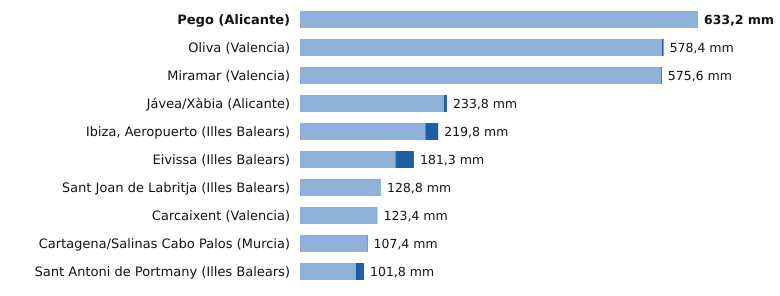

The file beside this chart, header and first rows:
estacion, provincia, indicativo, mm_6_dias_anteriores, mm_hoy, mm_7_dias, horas_de_hoy
Pego, Alicante, 8057C, 633.2, 0.0, 633.2, 1
Oliva, Valencia, 8058X, 575.9, 2.5, 578.4, 5
Miramar, Valencia, 8058Y, 574.2, 1.4, 575.6, 5
Jávea/Xàbia, Alicante, 8050X, 228.8, 5.0, 233.8, 5
Ibiza, Aeropuerto, Illes Balears, B954, 199.3, 20.5, 219.8, 5
Eivissa, Illes Balears, B957, 151.8, 29.5, 181.3, 5
Sant Joan de Labritja, Illes Balears, B908X, 128.6, 0.2, 128.8, 3
Carcaixent, Valencia, 8300X, 123.2, 0.2, 123.4, 3
Cartagena/Salinas Cabo Palos, Murcia, 7019X, 106.2, 1.2, 107.4, 4
Sant Antoni de Portmany, Illes Balears, B925, 88.7, 13.1, 101.8, 5
